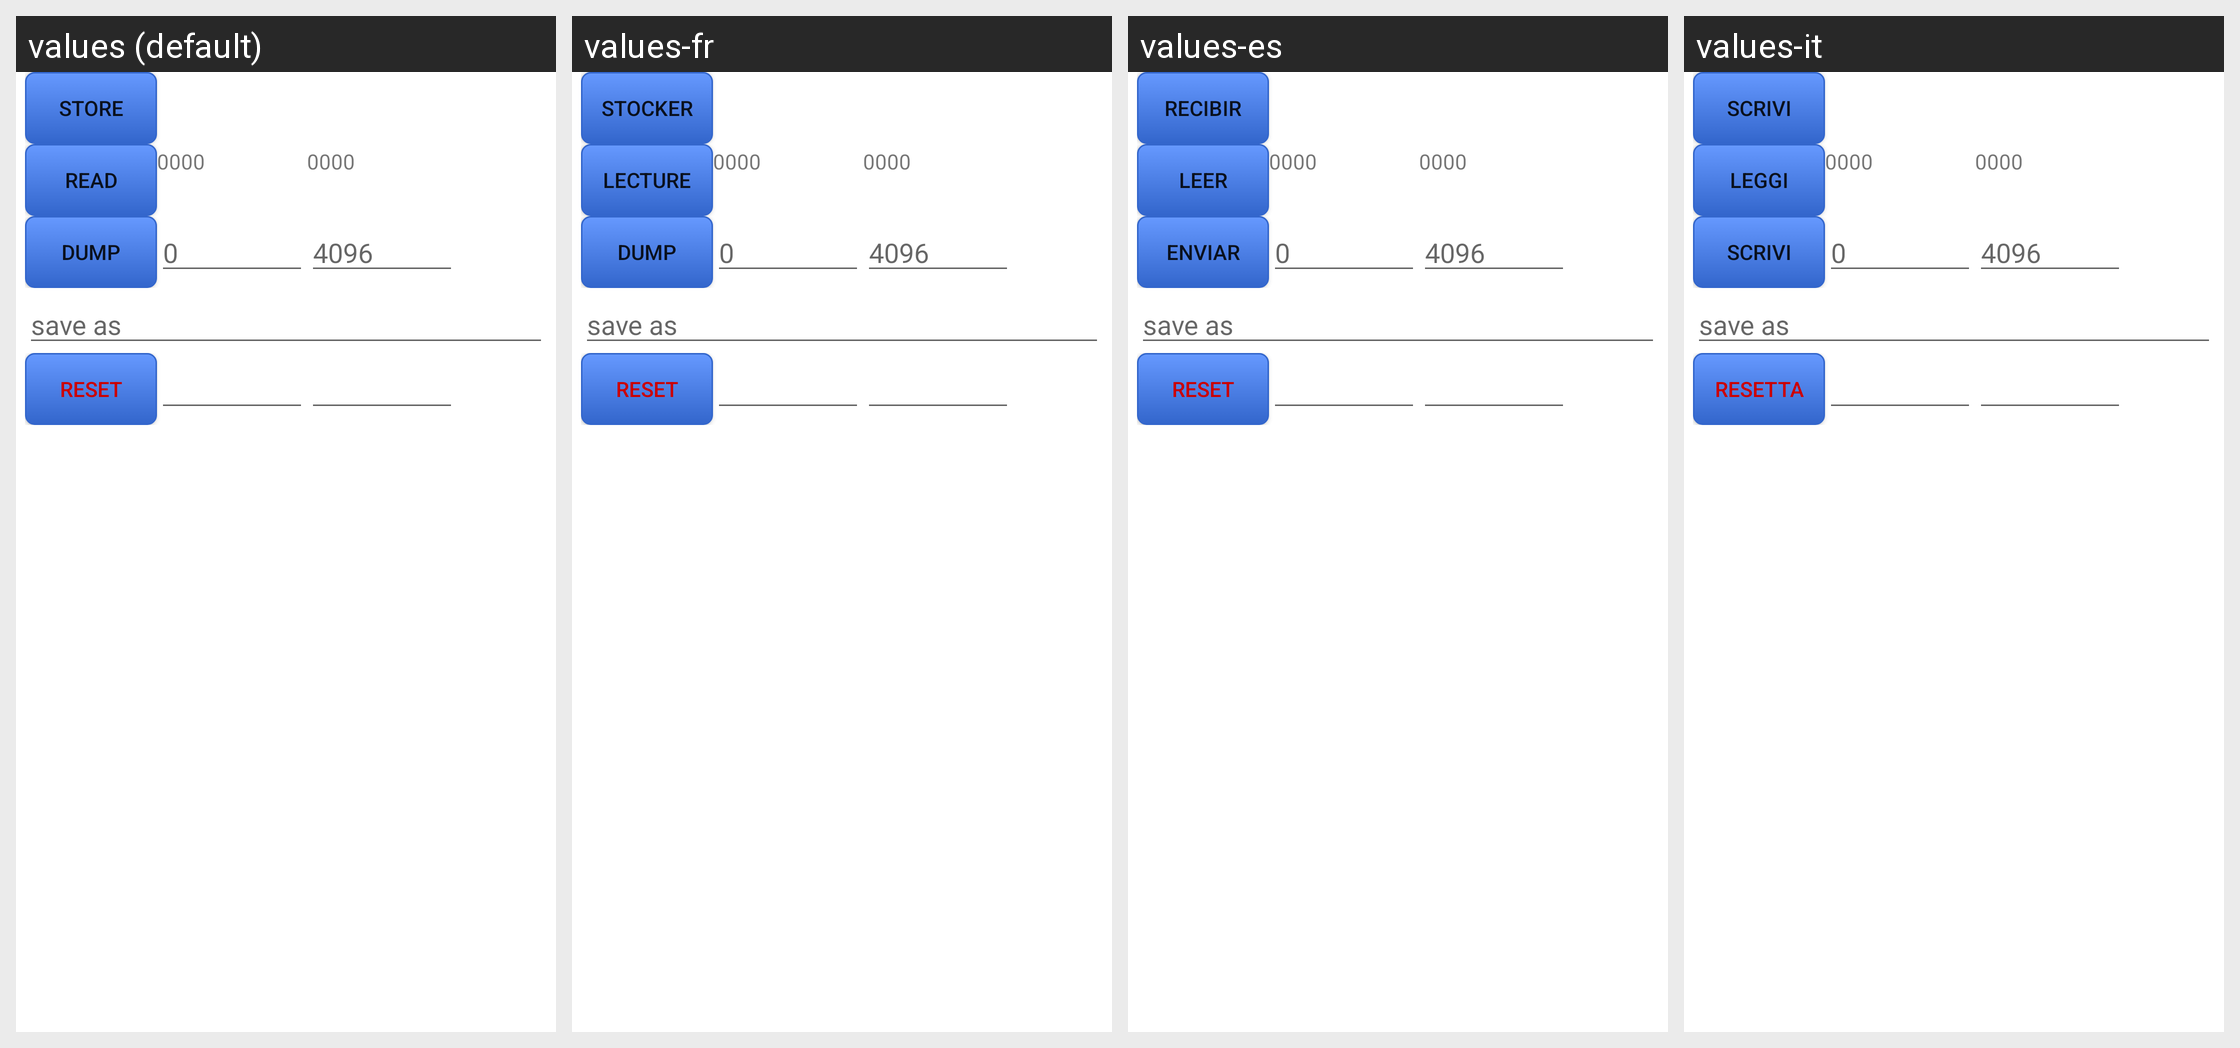

Locale-by-locale string values for the Android screen shown in this grid:
Android screen res/layout/device_a3_memory_dialog.xml rendered under 4 locales, left to right: values (default), values-fr, values-es, values-it. Device: Nexus 5 (rendered at 1080×1920; each locale shown at half size, 540×960, under a caption strip naming it); theme Theme.MaterialComponents.DayNight.NoActionBar.
Other locales in the repository, not shown: values-pt.
Strings drawn on this screen, with the default value and each locale's value (text and hints the layout hard-codes, and strings that could not be matched under every locale, appear in the picture but are not listed):

button_store
  values: Store
  values-fr: Stocker
  values-es: Recibir
  values-it: Scrivi

button_read
  values: Read
  values-fr: Lecture
  values-es: Leer
  values-it: Leggi

button_dump
  values: Dump
  values-fr: Dump
  values-es: Enviar
  values-it: Scrivi

save_as
  values: save as
  values-fr: save as  [not translated; the default value is used]
  values-es: save as  [not translated; the default value is used]
  values-it: save as  [not translated; the default value is used]

button_reset
  values: Reset
  values-fr: Reset
  values-es: Reset
  values-it: Resetta
